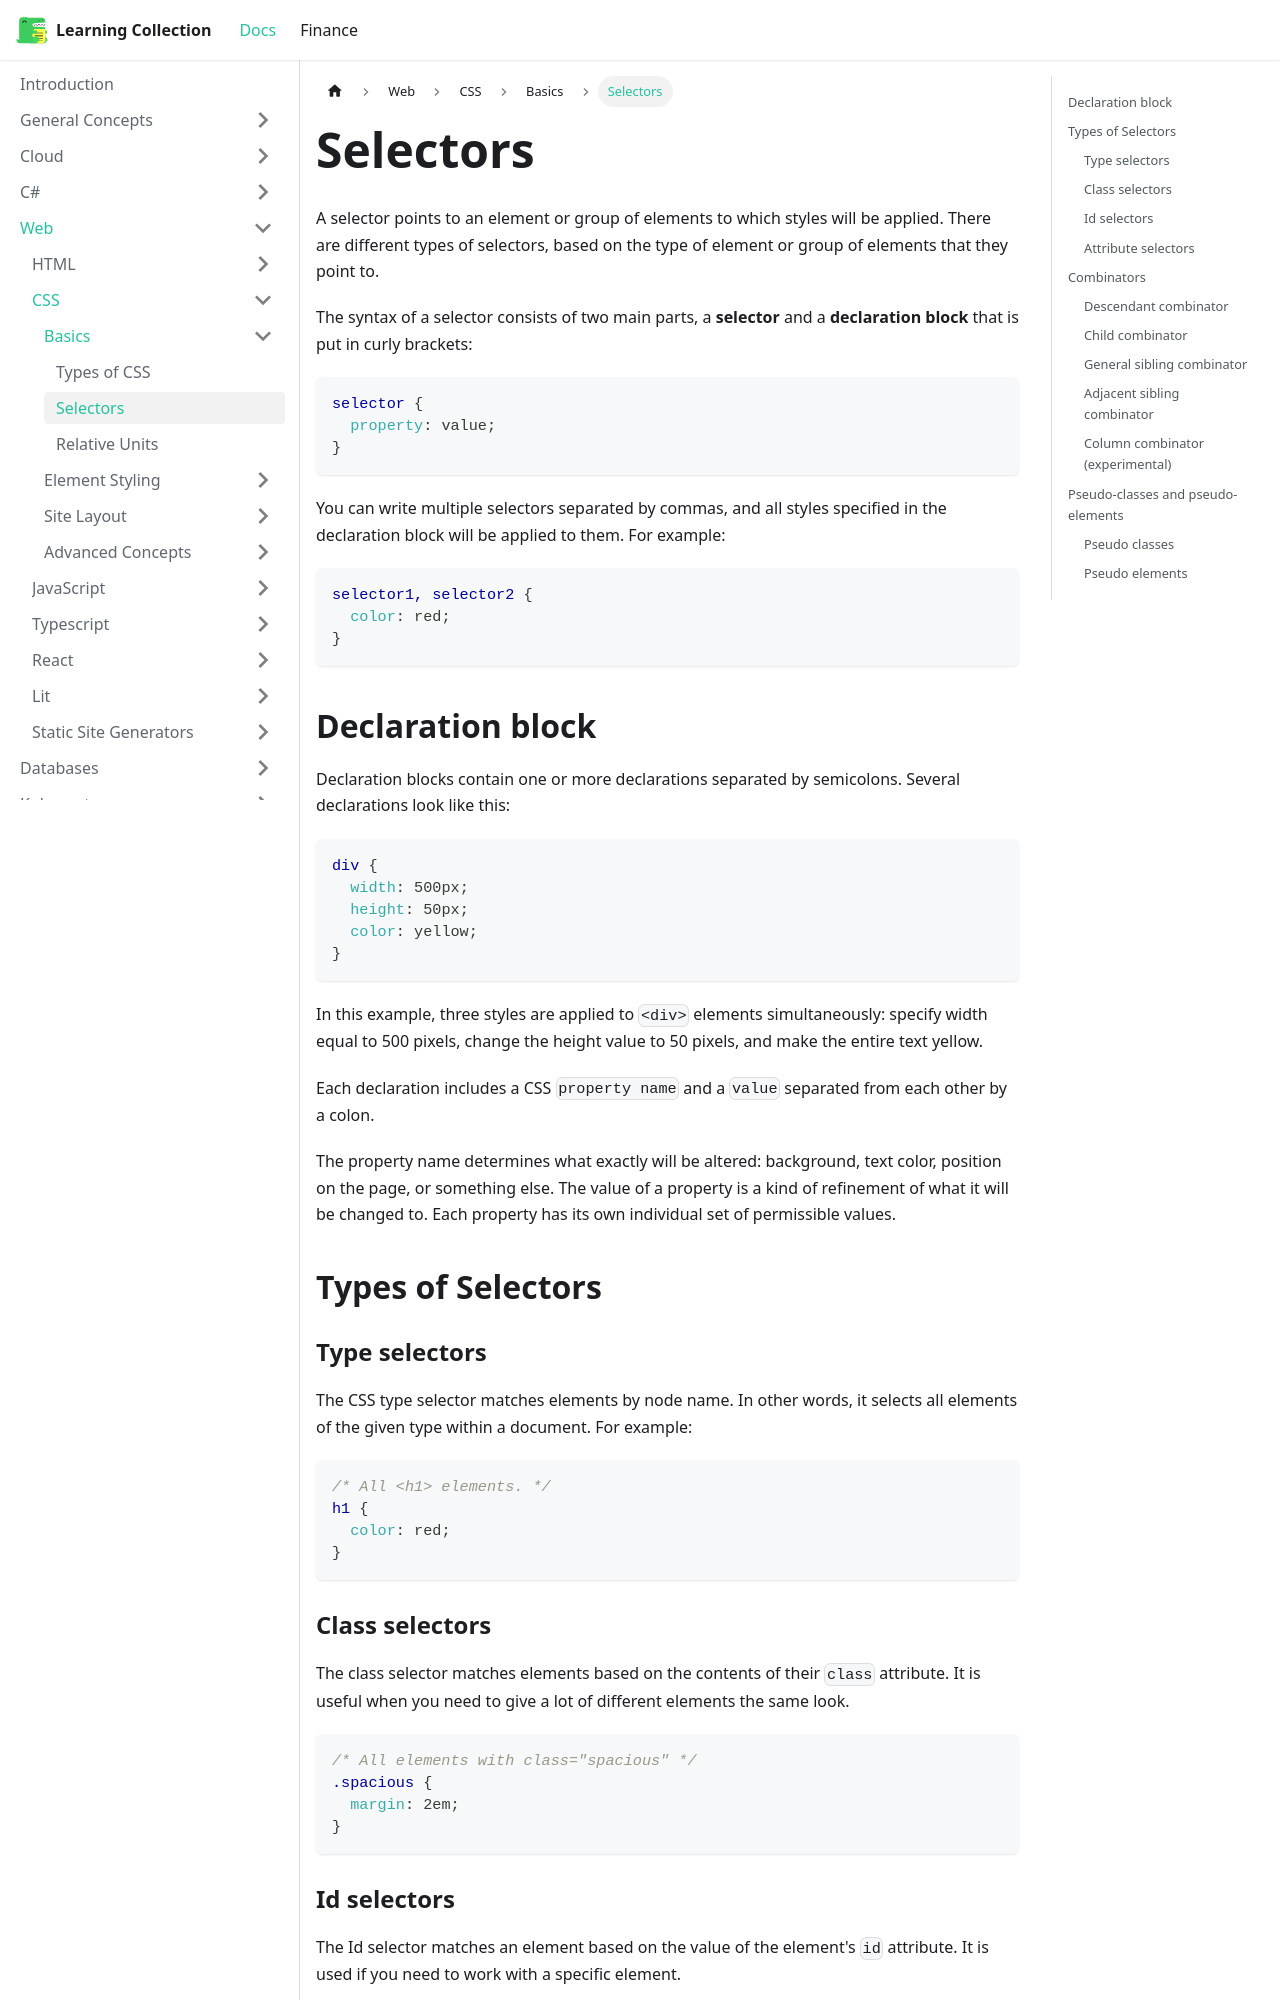

repository: RobinTTY/LearningCollection · page: web/css/basics/selectors.html · generator: docusaurus

---
id: selectors
title: Selectors
sidebar_position: 2
---

A selector points to an element or group of elements to which styles will be applied.
There are different types of selectors, based on the type of element or group of elements that they point to.

The syntax  of a selector consists of two main parts, a **selector** and a **declaration block** that is put in curly brackets:

```css
selector {
  property: value;
}
```

You can write multiple selectors separated by commas, and all styles specified in the declaration block will be applied to them. For example:

```css
selector1, selector2 {
  color: red;
}
```

## Declaration block

Declaration blocks contain one or more declarations separated by semicolons. Several declarations look like this:

```css
div {
  width: 500px;
  height: 50px;
  color: yellow;
}
```

In this example, three styles are applied to `<div>` elements simultaneously: specify width equal to 500 pixels, change the height value to 50 pixels, and make the entire text yellow.

Each declaration includes a CSS `property name` and a `value` separated from each other by a colon.

The property name determines what exactly will be altered: background, text color, position on the page, or something else. The value of a property is a kind of refinement of what it will be changed to. Each property has its own individual set of permissible values.

## Types of Selectors

### Type selectors

The CSS type selector matches elements by node name. In other words, it selects all elements of the given type within a document. For example:

```css
/* All <h1> elements. */
h1 {
  color: red;
}
```

### Class selectors

The class selector matches elements based on the contents of their `class` attribute. It is useful when you need to give a lot of different elements the same look.

```css
/* All elements with class="spacious" */
.spacious {
  margin: 2em;
}
```

### Id selectors

The Id selector matches an element based on the value of the element's `id` attribute. It is used if you need to work with a specific element.

```css
/* The element with id="demo" */
#demo {
  border: red 2px solid;
}
```
